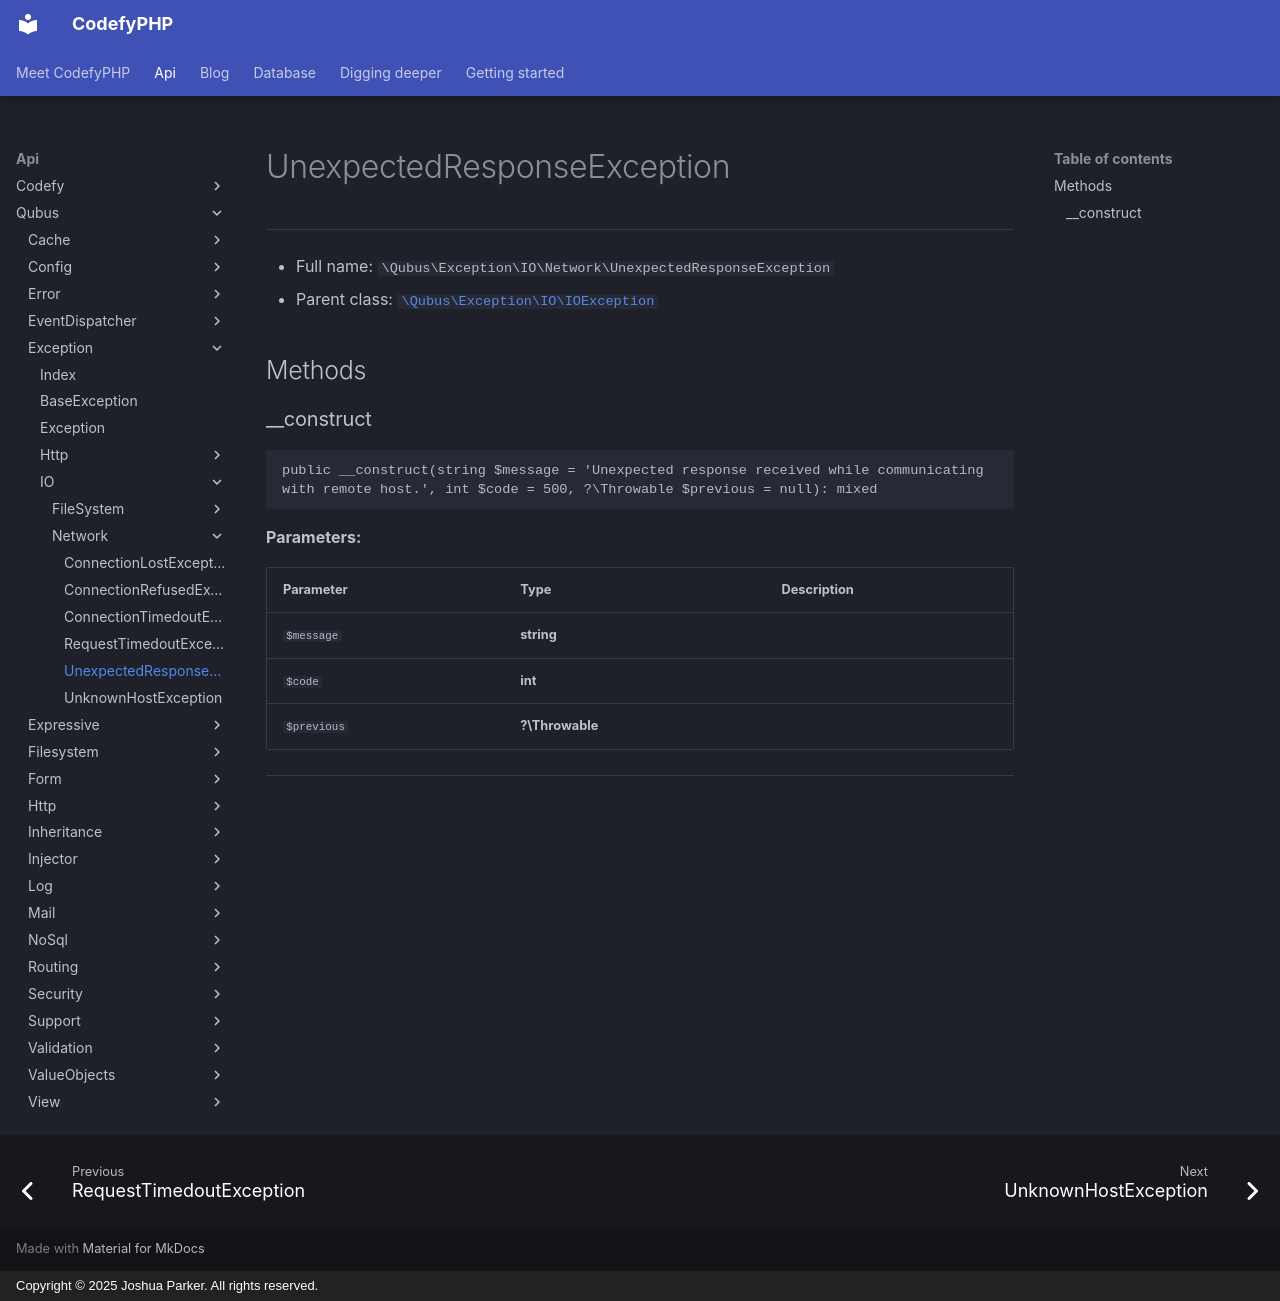

repository: codefyphp/docs · page: api/Qubus/Exception/IO/Network/UnexpectedResponseException/index.html · generator: mkdocs · copyright: Copyright © 2025 Joshua Parker. All rights reserved.

# UnexpectedResponseException

***

* Full name: `\Qubus\Exception\IO\Network\UnexpectedResponseException`
* Parent class: [`\Qubus\Exception\IO\IOException`](../IOException.md)

## Methods

### __construct

```php
public __construct(string $message = 'Unexpected response received while communicating with remote host.', int $code = 500, ?\Throwable $previous = null): mixed
```

**Parameters:**

| Parameter   | Type            | Description |
|-------------|-----------------|-------------|
| `$message`  | **string**      |             |
| `$code`     | **int**         |             |
| `$previous` | **?\Throwable** |             |

***
